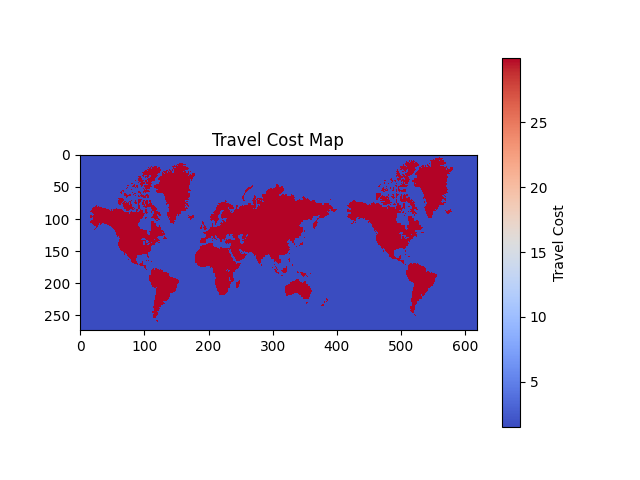

Data behind this chart, as committed beside it:
, 0, 1, 2, 3, 4, 5, 6, 7, 8, 9, 10, 11, 12, 13, 14, 15, 16, 17, 18, 19, 20, 21, 22
0, 1.499, 1.499, 1.499, 1.499, 1.499, 1.499, 1.499, 1.499, 1.499, 1.499, 1.499, 1.499, 1.499, 1.499, 1.499, 1.499, 1.499, 1.499, 1.499, 1.499, 1.499, 1.499, 1.499
1, 1.499, 1.499, 1.499, 1.499, 1.499, 1.499, 1.499, 1.499, 1.499, 1.499, 1.499, 1.499, 1.499, 1.499, 1.499, 1.499, 1.499, 1.499, 1.499, 1.499, 1.499, 1.499, 1.499
2, 1.499, 1.499, 1.499, 1.499, 1.499, 1.499, 1.499, 1.499, 1.499, 1.499, 1.499, 1.499, 1.499, 1.499, 1.499, 1.499, 1.499, 1.499, 1.499, 1.499, 1.499, 1.499, 1.499
3, 1.499, 1.499, 1.499, 1.499, 1.499, 1.499, 1.499, 1.499, 1.499, 1.499, 1.499, 1.499, 1.499, 1.499, 1.499, 1.499, 1.499, 1.499, 1.499, 1.499, 1.499, 1.499, 1.499
4, 1.499, 1.499, 1.499, 1.499, 1.499, 1.499, 1.499, 1.499, 1.499, 1.499, 1.499, 1.499, 1.499, 1.499, 1.499, 1.499, 1.499, 1.499, 1.499, 1.499, 1.499, 1.499, 1.499
5, 1.499, 1.499, 1.499, 1.499, 1.499, 1.499, 1.499, 1.499, 1.499, 1.499, 1.499, 1.499, 1.499, 1.499, 1.499, 1.499, 1.499, 1.499, 1.499, 1.499, 1.499, 1.499, 1.499
6, 1.499, 1.499, 1.499, 1.499, 1.499, 1.499, 1.499, 1.499, 1.499, 1.499, 1.499, 1.499, 1.499, 1.499, 1.499, 1.499, 1.499, 1.499, 1.499, 1.499, 1.499, 1.499, 1.499
7, 1.499, 1.499, 1.499, 1.499, 1.499, 1.499, 1.499, 1.499, 1.499, 1.499, 1.499, 1.499, 1.499, 1.499, 1.499, 1.499, 1.499, 1.499, 1.499, 1.499, 1.499, 1.499, 1.499
8, 1.499, 1.499, 1.499, 1.499, 1.499, 1.499, 1.499, 1.499, 1.499, 1.499, 1.499, 1.499, 1.499, 1.499, 1.499, 1.499, 1.499, 1.499, 1.499, 1.499, 1.499, 1.499, 1.499
9, 1.499, 1.499, 1.499, 1.499, 1.499, 1.499, 1.499, 1.499, 1.499, 1.499, 1.499, 1.499, 1.499, 1.499, 1.499, 1.499, 1.499, 1.499, 1.499, 1.499, 1.499, 1.499, 1.499
10, 1.499, 1.499, 1.499, 1.499, 1.499, 1.499, 1.499, 1.499, 1.499, 1.499, 1.499, 1.499, 1.499, 1.499, 1.499, 1.499, 1.499, 1.499, 1.499, 1.499, 1.499, 1.499, 1.499
11, 1.499, 1.499, 1.499, 1.499, 1.499, 1.499, 1.499, 1.499, 1.499, 1.499, 1.499, 1.499, 1.499, 1.499, 1.499, 1.499, 1.499, 1.499, 1.499, 1.499, 1.499, 1.499, 1.499
12, 1.499, 1.499, 1.499, 1.499, 1.499, 1.499, 1.499, 1.499, 1.499, 1.499, 1.499, 1.499, 1.499, 1.499, 1.499, 1.499, 1.499, 1.499, 1.499, 1.499, 1.499, 1.499, 1.499
13, 1.499, 1.499, 1.499, 1.499, 1.499, 1.499, 1.499, 1.499, 1.499, 1.499, 1.499, 1.499, 1.499, 1.499, 1.499, 1.499, 1.499, 1.499, 1.499, 1.499, 1.499, 1.499, 1.499
14, 1.499, 1.499, 1.499, 1.499, 1.499, 1.499, 1.499, 1.499, 1.499, 1.499, 1.499, 1.499, 1.499, 1.499, 1.499, 1.499, 1.499, 1.499, 1.499, 1.499, 1.499, 1.499, 1.499
15, 1.499, 1.499, 1.499, 1.499, 1.499, 1.499, 1.499, 1.499, 1.499, 1.499, 1.499, 1.499, 1.499, 1.499, 1.499, 1.499, 1.499, 1.499, 1.499, 1.499, 1.499, 1.499, 1.499
16, 1.499, 1.499, 1.499, 1.499, 1.499, 1.499, 1.499, 1.499, 1.499, 1.499, 1.499, 1.499, 1.499, 1.499, 1.499, 1.499, 1.499, 1.499, 1.499, 1.499, 1.499, 1.499, 1.499
17, 1.499, 1.499, 1.499, 1.499, 1.499, 1.499, 1.499, 1.499, 1.499, 1.499, 1.499, 1.499, 1.499, 1.499, 1.499, 1.499, 1.499, 1.499, 1.499, 1.499, 1.499, 1.499, 1.499
18, 1.499, 1.499, 1.499, 1.499, 1.499, 1.499, 1.499, 1.499, 1.499, 1.499, 1.499, 1.499, 1.499, 1.499, 1.499, 1.499, 1.499, 1.499, 1.499, 1.499, 1.499, 1.499, 1.499
19, 1.499, 1.499, 1.499, 1.499, 1.499, 1.499, 1.499, 1.499, 1.499, 1.499, 1.499, 1.499, 1.499, 1.499, 1.499, 1.499, 1.499, 1.499, 1.499, 1.499, 1.499, 1.499, 1.499
20, 1.499, 1.499, 1.499, 1.499, 1.499, 1.499, 1.499, 1.499, 1.499, 1.499, 1.499, 1.499, 1.499, 1.499, 1.499, 1.499, 1.499, 1.499, 1.499, 1.499, 1.499, 1.499, 1.499
21, 1.499, 1.499, 1.499, 1.499, 1.499, 1.499, 1.499, 1.499, 1.499, 1.499, 1.499, 1.499, 1.499, 1.499, 1.499, 1.499, 1.499, 1.499, 1.499, 1.499, 1.499, 1.499, 1.499
22, 1.499, 1.499, 1.499, 1.499, 1.499, 1.499, 1.499, 1.499, 1.499, 1.499, 1.499, 1.499, 1.499, 1.499, 1.499, 1.499, 1.499, 1.499, 1.499, 1.499, 1.499, 1.499, 1.499
23, 1.499, 1.499, 1.499, 1.499, 1.499, 1.499, 1.499, 1.499, 1.499, 1.499, 1.499, 1.499, 1.499, 1.499, 1.499, 1.499, 1.499, 1.499, 1.499, 1.499, 1.499, 1.499, 1.499
24, 1.499, 1.499, 1.499, 1.499, 1.499, 1.499, 1.499, 1.499, 1.499, 1.499, 1.499, 1.499, 1.499, 1.499, 1.499, 1.499, 1.499, 1.499, 1.499, 1.499, 1.499, 1.499, 1.499
25, 1.499, 1.499, 1.499, 1.499, 1.499, 1.499, 1.499, 1.499, 1.499, 1.499, 1.499, 1.499, 1.499, 1.499, 1.499, 1.499, 1.499, 1.499, 1.499, 1.499, 1.499, 1.499, 1.499
26, 1.499, 1.499, 1.499, 1.499, 1.499, 1.499, 1.499, 1.499, 1.499, 1.499, 1.499, 1.499, 1.499, 1.499, 1.499, 1.499, 1.499, 1.499, 1.499, 1.499, 1.499, 1.499, 1.499
27, 1.499, 1.499, 1.499, 1.499, 1.499, 1.499, 1.499, 1.499, 1.499, 1.499, 1.499, 1.499, 1.499, 1.499, 1.499, 1.499, 1.499, 1.499, 1.499, 1.499, 1.499, 1.499, 1.499
28, 1.499, 1.499, 1.499, 1.499, 1.499, 1.499, 1.499, 1.499, 1.499, 1.499, 1.499, 1.499, 1.499, 1.499, 1.499, 1.499, 1.499, 1.499, 1.499, 1.499, 1.499, 1.499, 1.499
29, 1.499, 1.499, 1.499, 1.499, 1.499, 1.499, 1.499, 1.499, 1.499, 1.499, 1.499, 1.499, 1.499, 1.499, 1.499, 1.499, 1.499, 1.499, 1.499, 1.499, 1.499, 1.499, 1.499
30, 1.499, 1.499, 1.499, 1.499, 1.499, 1.499, 1.499, 1.499, 1.499, 1.499, 1.499, 1.499, 1.499, 1.499, 1.499, 1.499, 1.499, 1.499, 1.499, 1.499, 1.499, 1.499, 1.499
31, 1.499, 1.499, 1.499, 1.499, 1.499, 1.499, 1.499, 1.499, 1.499, 1.499, 1.499, 1.499, 1.499, 1.499, 1.499, 1.499, 1.499, 1.499, 1.499, 1.499, 1.499, 1.499, 1.499
32, 1.499, 1.499, 1.499, 1.499, 1.499, 1.499, 1.499, 1.499, 1.499, 1.499, 1.499, 1.499, 1.499, 1.499, 1.499, 1.499, 1.499, 1.499, 1.499, 1.499, 1.499, 1.499, 1.499
33, 1.499, 1.499, 1.499, 1.499, 1.499, 1.499, 1.499, 1.499, 1.499, 1.499, 1.499, 1.499, 1.499, 1.499, 1.499, 1.499, 1.499, 1.499, 1.499, 1.499, 1.499, 1.499, 1.499
34, 1.499, 1.499, 1.499, 1.499, 1.499, 1.499, 1.499, 1.499, 1.499, 1.499, 1.499, 1.499, 1.499, 1.499, 1.499, 1.499, 1.499, 1.499, 1.499, 1.499, 1.499, 1.499, 1.499
35, 1.499, 1.499, 1.499, 1.499, 1.499, 1.499, 1.499, 1.499, 1.499, 1.499, 1.499, 1.499, 1.499, 1.499, 1.499, 1.499, 1.499, 1.499, 1.499, 1.499, 1.499, 1.499, 1.499
36, 1.499, 1.499, 1.499, 1.499, 1.499, 1.499, 1.499, 1.499, 1.499, 1.499, 1.499, 1.499, 1.499, 1.499, 1.499, 1.499, 1.499, 1.499, 1.499, 1.499, 1.499, 1.499, 1.499
37, 1.499, 1.499, 1.499, 1.499, 1.499, 1.499, 1.499, 1.499, 1.499, 1.499, 1.499, 1.499, 1.499, 1.499, 1.499, 1.499, 1.499, 1.499, 1.499, 1.499, 1.499, 1.499, 1.499
38, 1.499, 1.499, 1.499, 1.499, 1.499, 1.499, 1.499, 1.499, 1.499, 1.499, 1.499, 1.499, 1.499, 1.499, 1.499, 1.499, 1.499, 1.499, 1.499, 1.499, 1.499, 1.499, 1.499
39, 1.499, 1.499, 1.499, 1.499, 1.499, 1.499, 1.499, 1.499, 1.499, 1.499, 1.499, 1.499, 1.499, 1.499, 1.499, 1.499, 1.499, 1.499, 1.499, 1.499, 1.499, 1.499, 1.499
40, 1.499, 1.499, 1.499, 1.499, 1.499, 1.499, 1.499, 1.499, 1.499, 1.499, 1.499, 1.499, 1.499, 1.499, 1.499, 1.499, 1.499, 1.499, 1.499, 1.499, 1.499, 1.499, 1.499
41, 1.499, 1.499, 1.499, 1.499, 1.499, 1.499, 1.499, 1.499, 1.499, 1.499, 1.499, 1.499, 1.499, 1.499, 1.499, 1.499, 1.499, 1.499, 1.499, 1.499, 1.499, 1.499, 1.499
42, 1.499, 1.499, 1.499, 1.499, 1.499, 1.499, 1.499, 1.499, 1.499, 1.499, 1.499, 1.499, 1.499, 1.499, 1.499, 1.499, 1.499, 1.499, 1.499, 1.499, 1.499, 1.499, 1.499
43, 1.499, 1.499, 1.499, 1.499, 1.499, 1.499, 1.499, 1.499, 1.499, 1.499, 1.499, 1.499, 1.499, 1.499, 1.499, 1.499, 1.499, 1.499, 1.499, 1.499, 1.499, 1.499, 1.499
44, 1.499, 1.499, 1.499, 1.499, 1.499, 1.499, 1.499, 1.499, 1.499, 1.499, 1.499, 1.499, 1.499, 1.499, 1.499, 1.499, 1.499, 1.499, 1.499, 1.499, 1.499, 1.499, 1.499
45, 1.499, 1.499, 1.499, 1.499, 1.499, 1.499, 1.499, 1.499, 1.499, 1.499, 1.499, 1.499, 1.499, 1.499, 1.499, 1.499, 1.499, 1.499, 1.499, 1.499, 1.499, 1.499, 1.499
46, 1.499, 1.499, 1.499, 1.499, 1.499, 1.499, 1.499, 1.499, 1.499, 1.499, 1.499, 1.499, 1.499, 1.499, 1.499, 1.499, 1.499, 1.499, 1.499, 1.499, 1.499, 1.499, 1.499
47, 1.499, 1.499, 1.499, 1.499, 1.499, 1.499, 1.499, 1.499, 1.499, 1.499, 1.499, 1.499, 1.499, 1.499, 1.499, 1.499, 1.499, 1.499, 1.499, 1.499, 1.499, 1.499, 1.499
48, 1.499, 1.499, 1.499, 1.499, 1.499, 1.499, 1.499, 1.499, 1.499, 1.499, 1.499, 1.499, 1.499, 1.499, 1.499, 1.499, 1.499, 1.499, 1.499, 1.499, 1.499, 1.499, 1.499
49, 1.499, 1.499, 1.499, 1.499, 1.499, 1.499, 1.499, 1.499, 1.499, 1.499, 1.499, 1.499, 1.499, 1.499, 1.499, 1.499, 1.499, 1.499, 1.499, 1.499, 1.499, 1.499, 1.499
50, 1.499, 1.499, 1.499, 1.499, 1.499, 1.499, 1.499, 1.499, 1.499, 1.499, 1.499, 1.499, 1.499, 1.499, 1.499, 1.499, 1.499, 1.499, 1.499, 1.499, 1.499, 1.499, 1.499
51, 1.499, 1.499, 1.499, 1.499, 1.499, 1.499, 1.499, 1.499, 1.499, 1.499, 1.499, 1.499, 1.499, 1.499, 1.499, 1.499, 1.499, 1.499, 1.499, 1.499, 1.499, 1.499, 1.499
52, 1.499, 1.499, 1.499, 1.499, 1.499, 1.499, 1.499, 1.499, 1.499, 1.499, 1.499, 1.499, 1.499, 1.499, 1.499, 1.499, 1.499, 1.499, 1.499, 1.499, 1.499, 1.499, 1.499
53, 1.499, 1.499, 1.499, 1.499, 1.499, 1.499, 1.499, 1.499, 1.499, 1.499, 1.499, 1.499, 1.499, 1.499, 1.499, 1.499, 1.499, 1.499, 1.499, 1.499, 1.499, 1.499, 1.499
54, 1.499, 1.499, 1.499, 1.499, 1.499, 1.499, 1.499, 1.499, 1.499, 1.499, 1.499, 1.499, 1.499, 1.499, 1.499, 1.499, 1.499, 1.499, 1.499, 1.499, 1.499, 1.499, 1.499
55, 1.499, 1.499, 1.499, 1.499, 1.499, 1.499, 1.499, 1.499, 1.499, 1.499, 1.499, 1.499, 1.499, 1.499, 1.499, 1.499, 1.499, 1.499, 1.499, 1.499, 1.499, 1.499, 1.499
56, 1.499, 1.499, 1.499, 1.499, 1.499, 1.499, 1.499, 1.499, 1.499, 1.499, 1.499, 1.499, 1.499, 1.499, 1.499, 1.499, 1.499, 1.499, 1.499, 1.499, 1.499, 1.499, 1.499
57, 1.499, 1.499, 1.499, 1.499, 1.499, 1.499, 1.499, 1.499, 1.499, 1.499, 1.499, 1.499, 1.499, 1.499, 1.499, 1.499, 1.499, 1.499, 1.499, 1.499, 1.499, 1.499, 1.499
58, 1.499, 1.499, 1.499, 1.499, 1.499, 1.499, 1.499, 1.499, 1.499, 1.499, 1.499, 1.499, 1.499, 1.499, 1.499, 1.499, 1.499, 1.499, 1.499, 1.499, 1.499, 1.499, 1.499
59, 1.499, 1.499, 1.499, 1.499, 1.499, 1.499, 1.499, 1.499, 1.499, 1.499, 1.499, 1.499, 1.499, 1.499, 1.499, 1.499, 1.499, 1.499, 1.499, 1.499, 1.499, 1.499, 1.499
... 214 more rows
